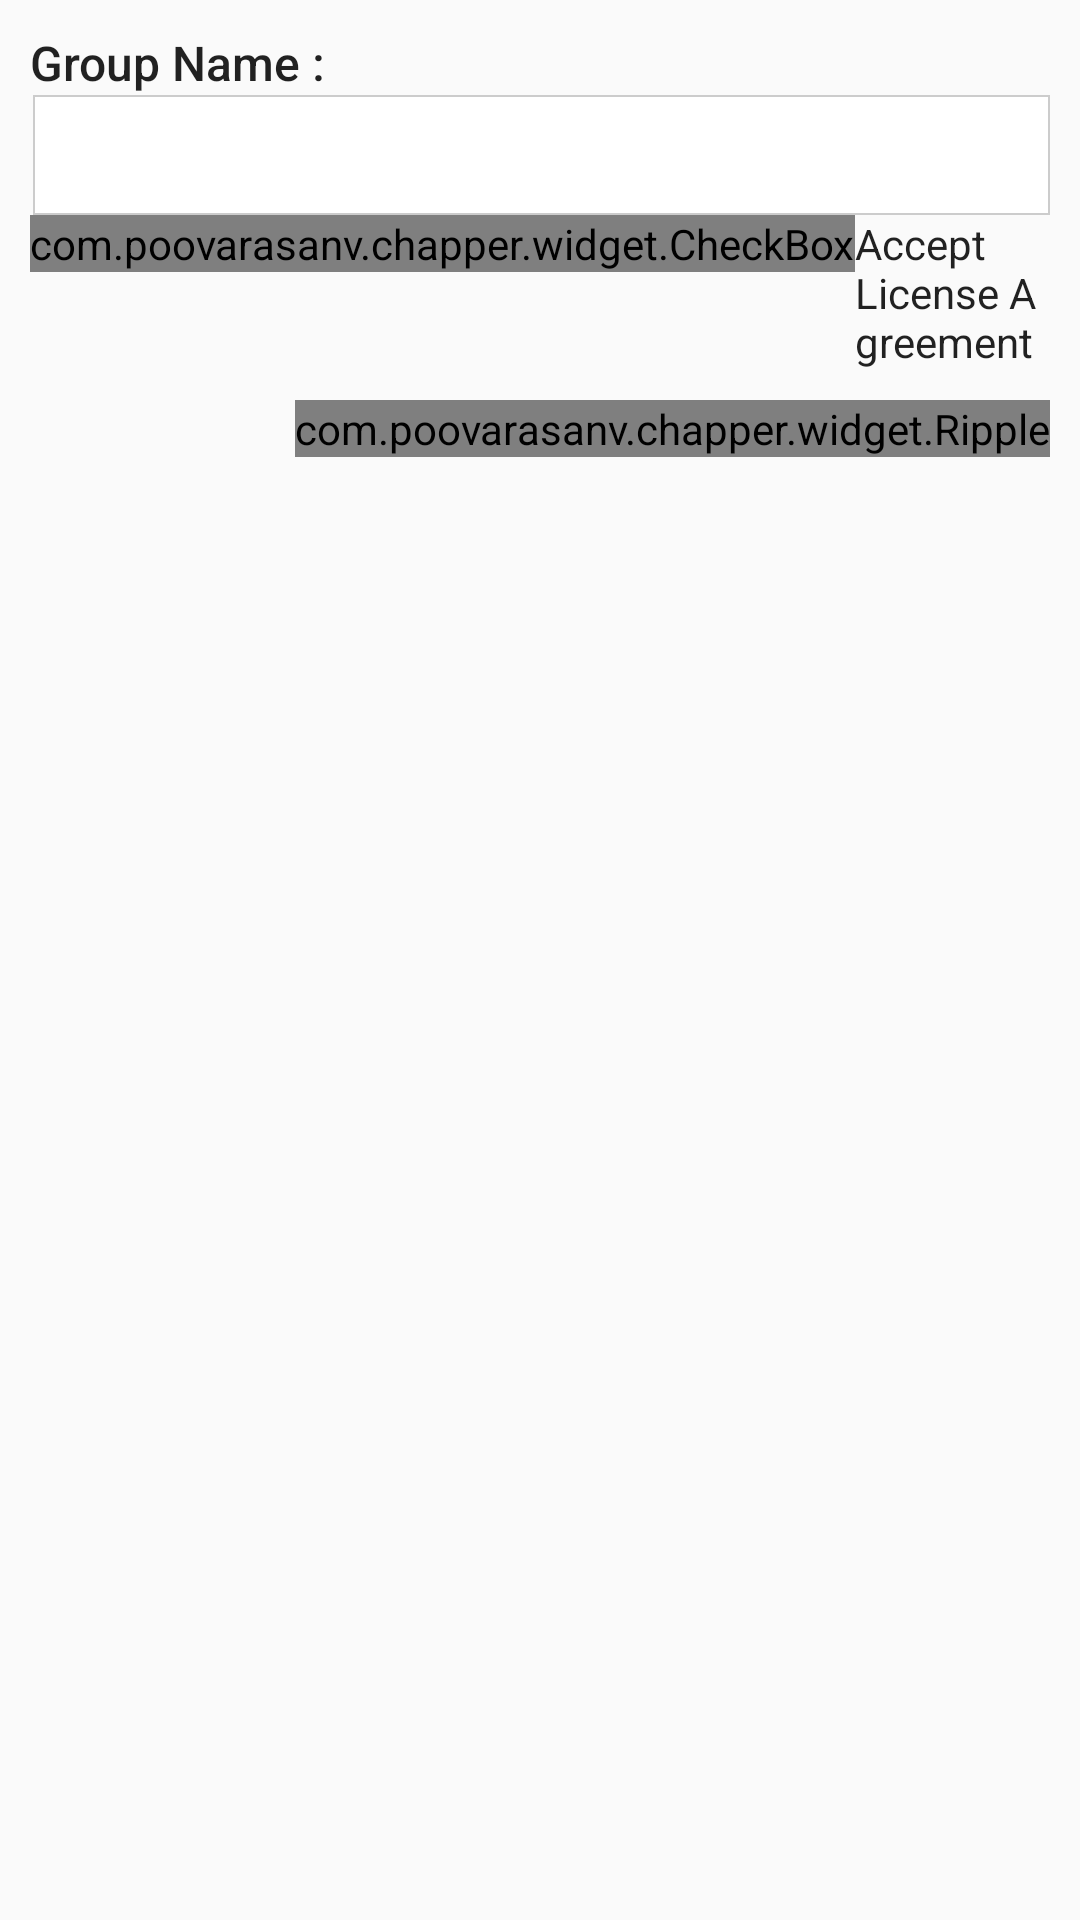

The Android layout XML behind this screen, and the referenced resources:
<!-- AndroidManifest.xml: application theme AppTheme -->
<!-- res/layout/dialog_new_group.xml -->
<?xml version="1.0" encoding="utf-8"?>
<LinearLayout xmlns:android="http://schemas.android.com/apk/res/android"
    android:layout_width="match_parent"
    android:layout_height="match_parent"
    xmlns:app="http://schemas.android.com/apk/res-auto"
    android:orientation="vertical"
    android:padding="10dp">

    <TextView
        style="@style/TextAppearance.AppCompat.Body2"
        android:layout_width="wrap_content"
        android:layout_height="wrap_content"
        android:text="Group Name :"
        android:textSize="16dp" />

    <EditText
        android:layout_width="match_parent"
        android:layout_height="40dp"
        android:layout_marginLeft="1dp"
        android:background="@drawable/square_hollow_bg_gray"
        android:paddingLeft="5dp" />


    <LinearLayout
        android:layout_width="match_parent"
        android:orientation="horizontal"
        android:layout_height="wrap_content">

        <com.poovarasanv.chapper.widget.CheckBox
            android:layout_width="wrap_content"
            android:padding="0dp"
            app:checkbox_color="@color/colorPrimary"
            app:checkbox_checked_color="@color/colorPrimary"
            android:layout_height="wrap_content" />
        <TextView
            android:layout_width="match_parent"
            style="@style/TextAppearance.AppCompat.Body1"
            android:text="Accept License Agreement"
            android:layout_gravity="center_vertical"
            android:layout_height="wrap_content" />
    </LinearLayout>


    <com.poovarasanv.chapper.widget.Ripple
        android:layout_width="wrap_content"
        android:layout_marginTop="10dp"
        android:layout_gravity="right"
        app:mrl_rippleColor="#000"
        app:mrl_rippleOverlay="true"
        android:layout_height="wrap_content">

        <Button
            android:layout_width="wrap_content"
            android:layout_height="35dp"
            android:background="@color/colorPrimary"
            android:text="Create"
            android:textColor="#fff" />
    </com.poovarasanv.chapper.widget.Ripple>
</LinearLayout>
<!-- resources referenced by this layout -->
<resources>
  <color name="colorPrimary">#2980b9</color>
  <!-- drawable square_hollow_bg_gray (drawable) -->
  <?xml version="1.0" encoding="utf-8"?>
  <shape xmlns:android="http://schemas.android.com/apk/res/android">
  <solid android:color="@android:color/white"></solid>
  <stroke android:color="#ccc" android:width="0.8dp"></stroke>
  </shape>
  <style name="AppTheme" parent="Theme.AppCompat.Light.DarkActionBar">
          
          <item name="colorPrimary">@color/colorPrimary</item>
          <item name="colorPrimaryDark">@color/colorPrimaryDark</item>
          <item name="colorAccent">@color/colorAccent</item>
      </style>
  <color name="colorPrimaryDark">#195d89</color>
  <color name="colorAccent">#5b5dd7</color>
</resources>
